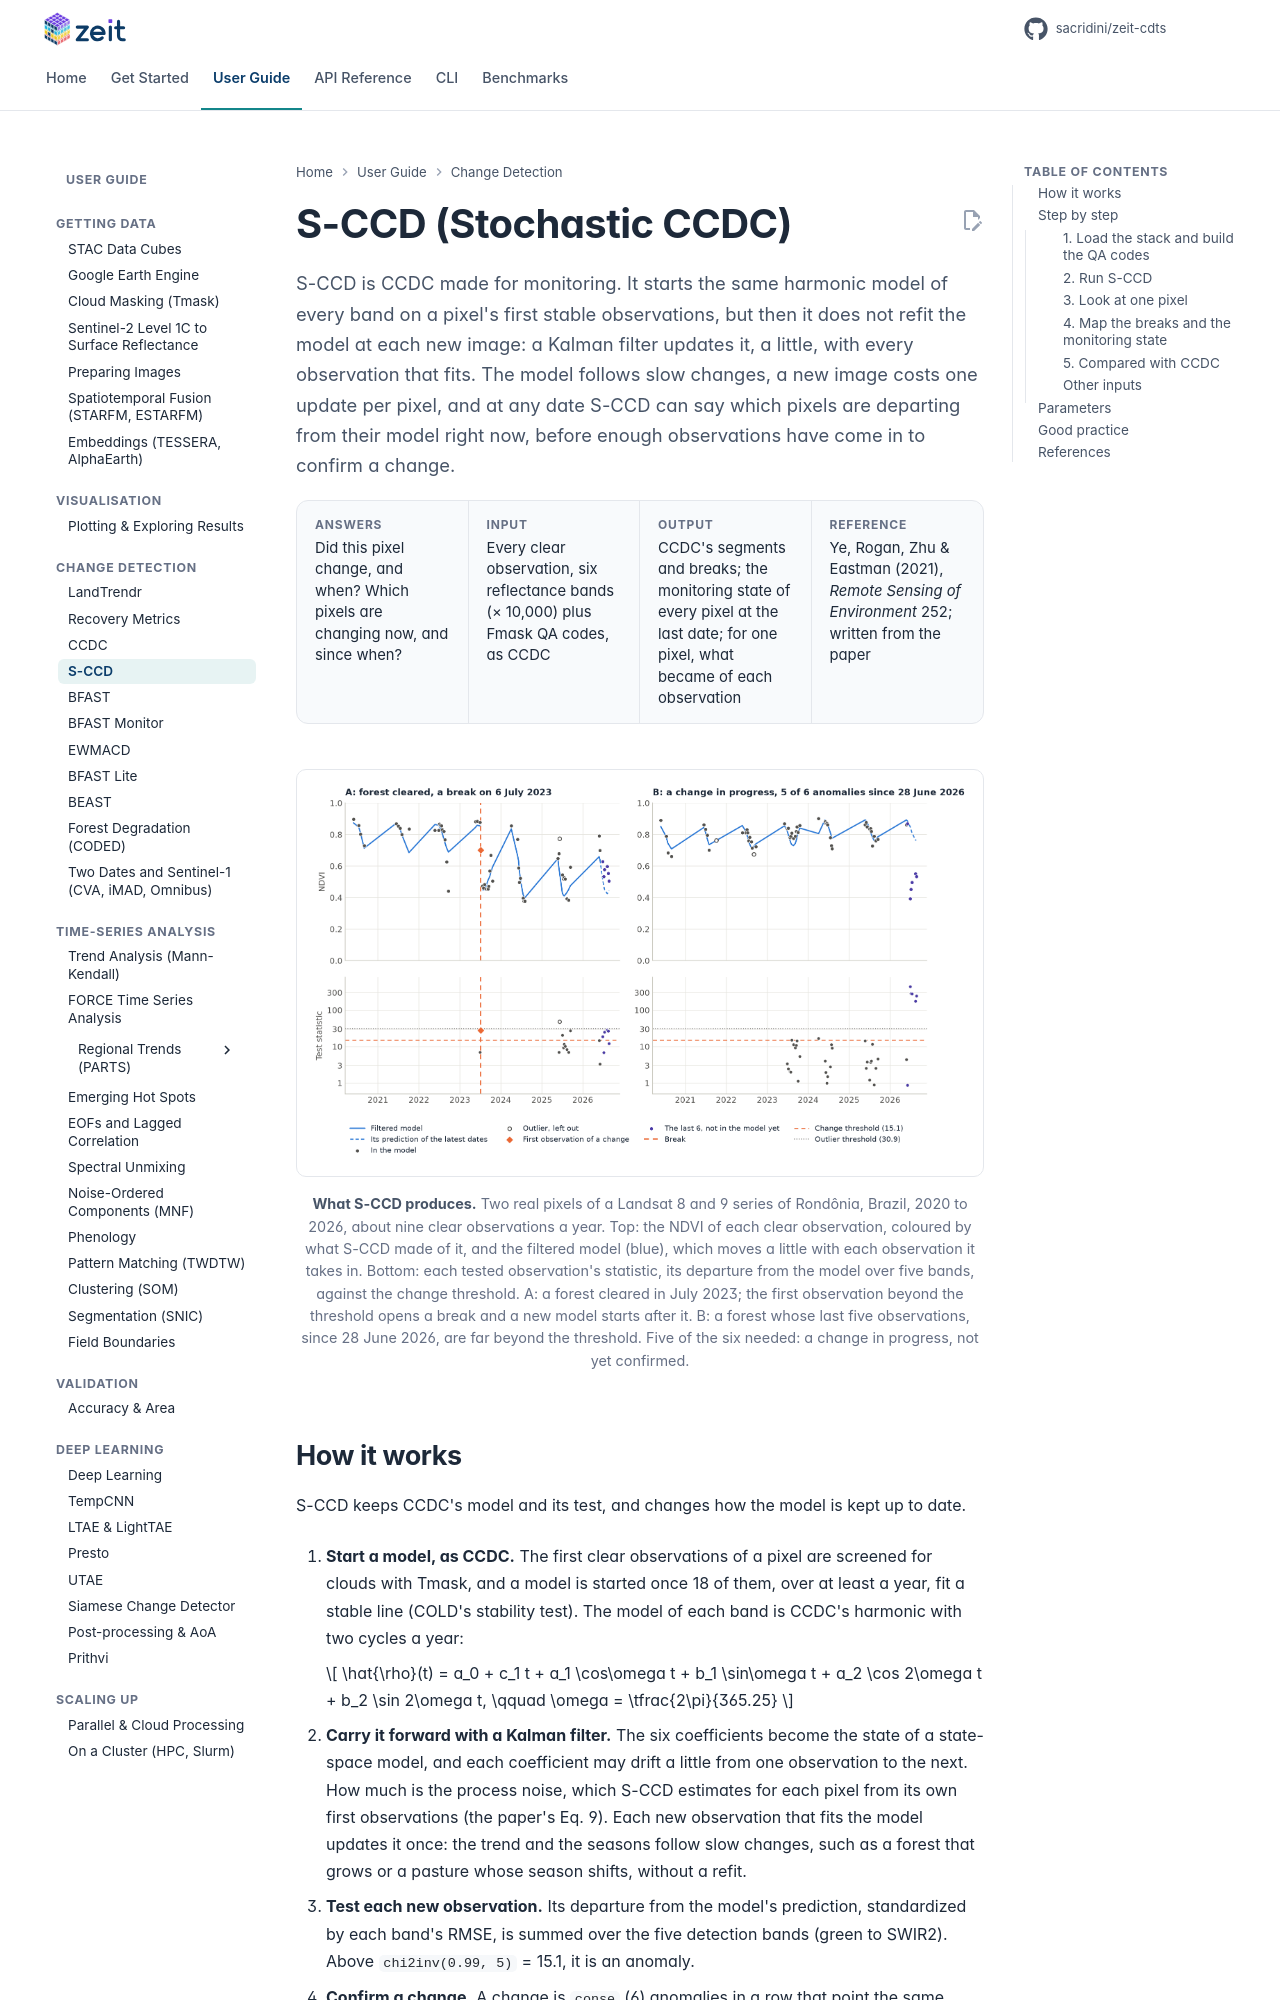

repository: sacridini/zeit-cdts · page: tutorials/sccd/index.html · generator: mkdocs

# S-CCD (Stochastic CCDC)

<p class="lead">S-CCD is CCDC made for monitoring. It starts the same harmonic model of every band on a pixel's first stable observations, but then it does not refit the model at each new image: a Kalman filter updates it, a little, with every observation that fits. The model follows slow changes, a new image costs one update per pixel, and at any date S-CCD can say which pixels are departing from their model right now, before enough observations have come in to confirm a change.</p>

<div class="glance" markdown>
<div><span class="k">Answers</span><span class="v">Did this pixel change, and when? Which pixels are changing now, and since when?</span></div>
<div><span class="k">Input</span><span class="v">Every clear observation, six reflectance bands (× 10,000) plus Fmask QA codes, as CCDC</span></div>
<div><span class="k">Output</span><span class="v">CCDC's segments and breaks; the monitoring state of every pixel at the last date; for one pixel, what became of each observation</span></div>
<div><span class="k">Reference</span><span class="v">Ye, Rogan, Zhu &amp; Eastman (2021), <em>Remote Sensing of Environment</em> 252; written from the paper</span></div>
</div>

<figure markdown>
  ![Two real Landsat pixels of Rondônia with S-CCD's filtered model and test statistic: a forest cleared in July 2023, and a forest whose last five observations depart from its model](../assets/figures/sccd_pixels.png)
  <figcaption><strong>What S-CCD produces.</strong> Two real pixels of a Landsat 8 and 9 series of Rondônia, Brazil, 2020 to 2026, about nine clear observations a year. Top: the NDVI of each clear observation, coloured by what S-CCD made of it, and the filtered model (blue), which moves a little with each observation it takes in. Bottom: each tested observation's statistic, its departure from the model over five bands, against the change threshold. A: a forest cleared in July 2023; the first observation beyond the threshold opens a break and a new model starts after it. B: a forest whose last five observations, since 28 June 2026, are far beyond the threshold. Five of the six needed: a change in progress, not yet confirmed.</figcaption>
</figure>
